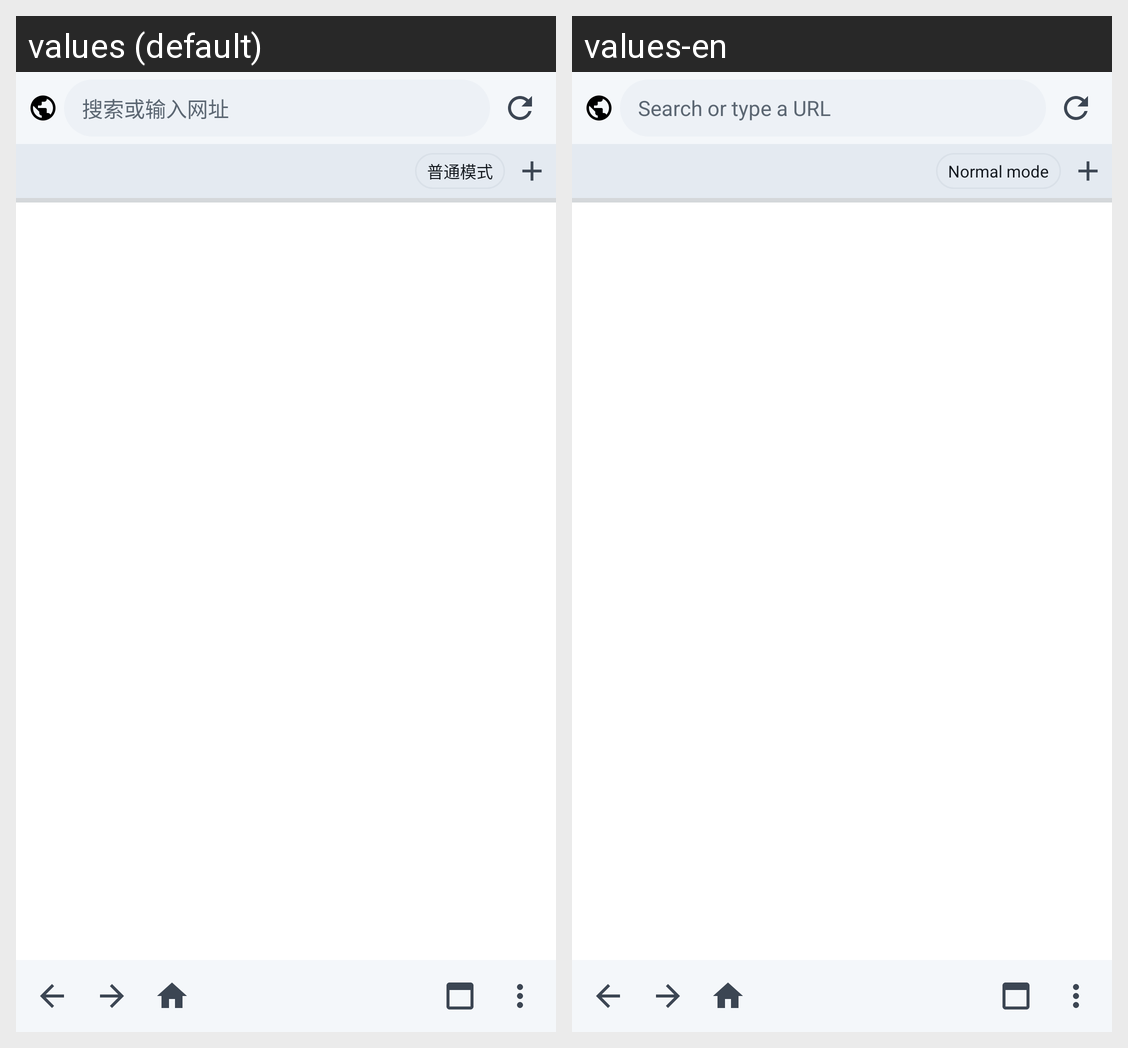

For this localized Android screen grid, give each drawn string resource with its value in every locale shown.
Android screen res/layout/activity_main.xml rendered under 2 locales, left to right: values (default), values-en. Device: Nexus 5 (rendered at 1080×1920; each locale shown at half size, 540×960, under a caption strip naming it); theme Theme.RvpnBrowser.
Strings drawn on this screen, with the default value and each locale's value (text and hints the layout hard-codes, and strings that could not be matched under every locale, appear in the picture but are not listed):

url_hint
  values: 搜索或输入网址
  values-en: Search or type a URL

mode_normal
  values: 普通模式
  values-en: Normal mode
